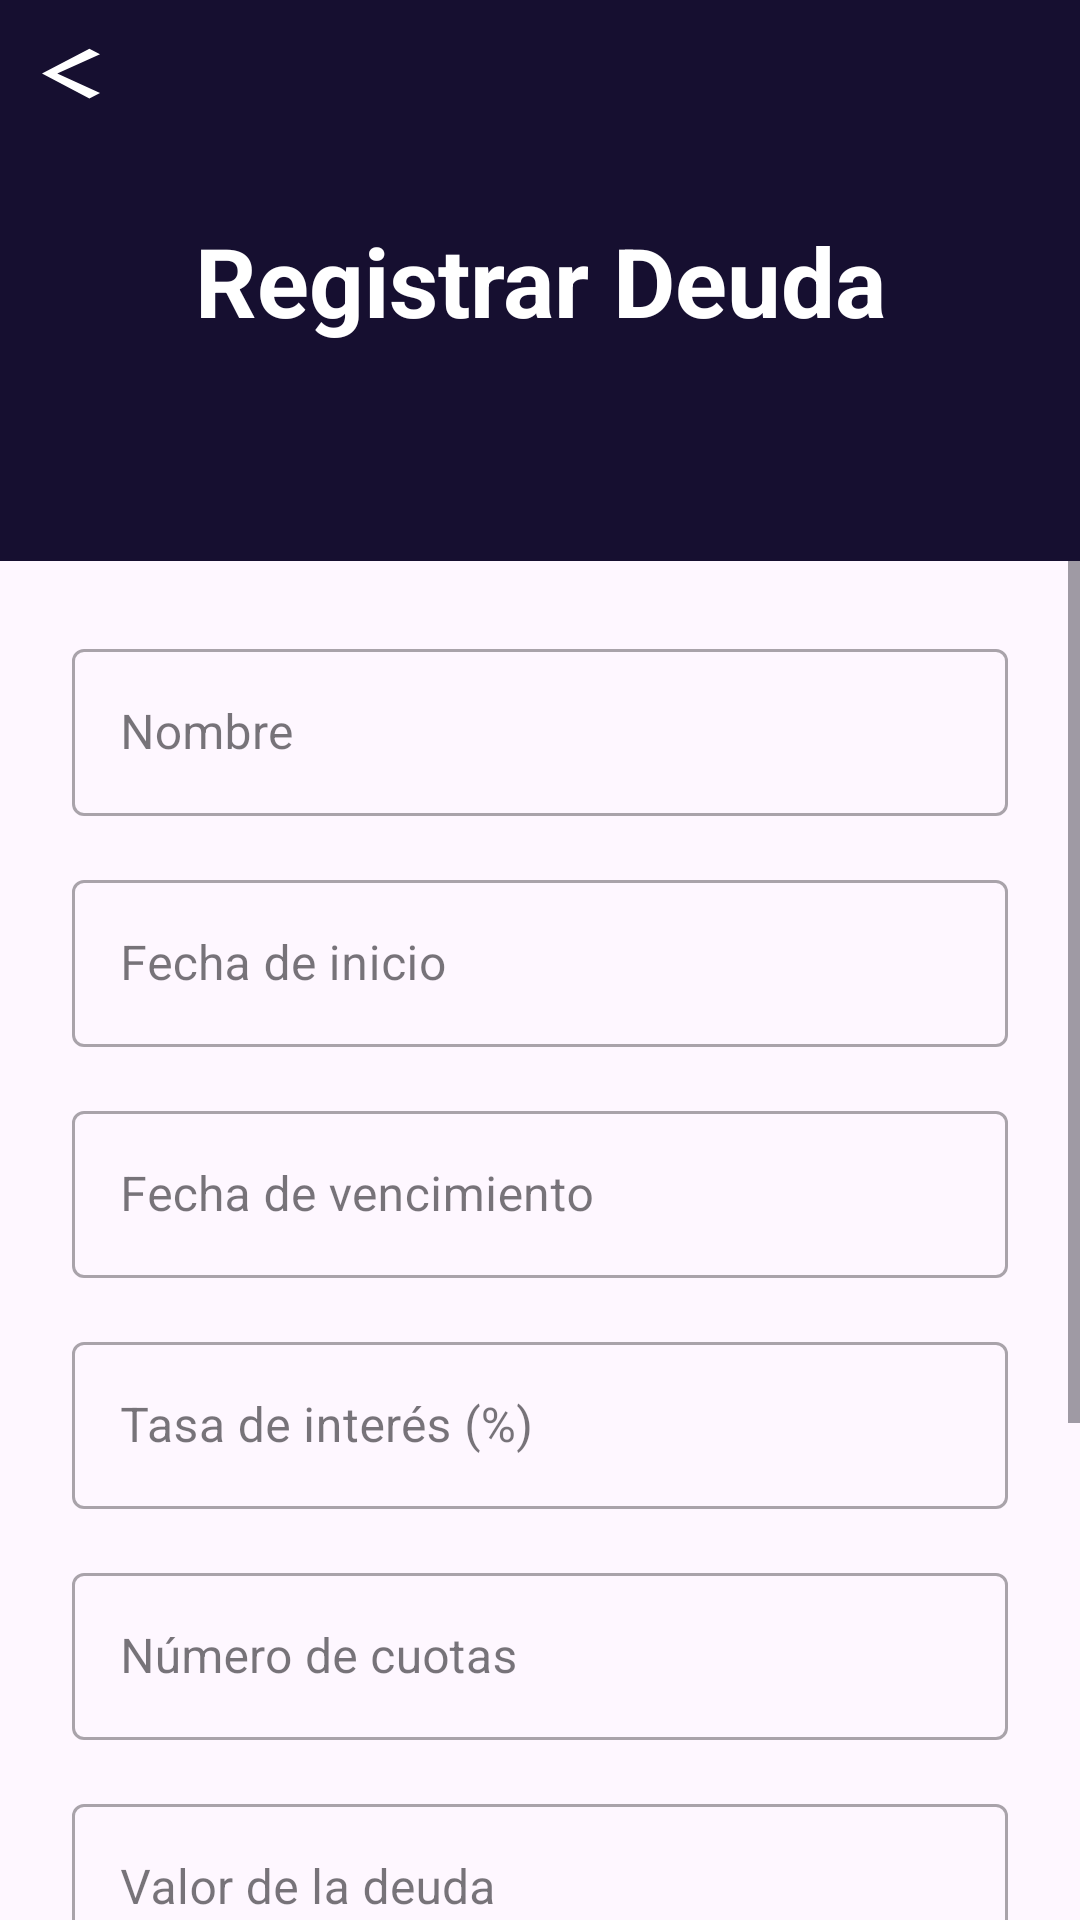

Produce the Android XML layout that renders to this screen, including the resource entries it uses.
<!-- AndroidManifest.xml: application theme Theme.AhorrApp -->
<!-- res/layout/fragment_register_debts.xml -->
<?xml version="1.0" encoding="utf-8"?>
<androidx.constraintlayout.widget.ConstraintLayout xmlns:android="http://schemas.android.com/apk/res/android"
    xmlns:app="http://schemas.android.com/apk/res-auto"
    xmlns:tools="http://schemas.android.com/tools"
    android:layout_width="match_parent"
    android:layout_height="match_parent"
    tools:context=".RegisterDebtsFragment">

    
    <TextView
        android:id="@+id/registerDebtTitle"
        android:layout_width="0dp"
        android:layout_height="wrap_content"
        android:background="#160F30"
        android:gravity="center"
        android:paddingTop="72dp"
        android:paddingBottom="72dp"
        android:text="Registrar Deuda"
        android:textColor="@android:color/white"
        android:textSize="32sp"
        android:textStyle="bold"
        app:layout_constraintEnd_toEndOf="parent"
        app:layout_constraintStart_toStartOf="parent"
        app:layout_constraintTop_toTopOf="parent" />

    
    <ImageButton
        android:id="@+id/button_back"
        android:layout_width="48dp"
        android:layout_height="48dp"
        android:background="?attr/selectableItemBackgroundBorderless"
        android:contentDescription="@string/abc_action_bar_up_description"
        app:layout_constraintStart_toStartOf="parent"
        app:layout_constraintTop_toTopOf="parent"
        app:srcCompat="@drawable/baseline_arrow_back_ios_24"
        app:tint="@android:color/white" />

    
    <ScrollView
        android:layout_width="0dp"
        android:layout_height="0dp"
        app:layout_constraintTop_toBottomOf="@id/registerDebtTitle"
        app:layout_constraintBottom_toBottomOf="parent"
        app:layout_constraintStart_toStartOf="parent"
        app:layout_constraintEnd_toEndOf="parent">

        <androidx.constraintlayout.widget.ConstraintLayout
            android:layout_width="match_parent"
            android:layout_height="wrap_content"
            android:padding="24dp">

            <com.google.android.material.textfield.TextInputLayout
                android:id="@+id/nameInputLayout"
                style="@style/Widget.MaterialComponents.TextInputLayout.OutlinedBox"
                android:layout_width="0dp"
                android:layout_height="wrap_content"
                android:hint="Nombre"
                app:layout_constraintTop_toTopOf="parent"
                app:layout_constraintStart_toStartOf="parent"
                app:layout_constraintEnd_toEndOf="parent">

                <com.google.android.material.textfield.TextInputEditText
                    android:id="@+id/nameEditText"
                    android:layout_width="match_parent"
                    android:layout_height="wrap_content"
                    android:inputType="text" />
            </com.google.android.material.textfield.TextInputLayout>

            <com.google.android.material.textfield.TextInputLayout
                android:id="@+id/startDateInputLayout"
                style="@style/Widget.MaterialComponents.TextInputLayout.OutlinedBox"
                android:layout_width="0dp"
                android:layout_height="wrap_content"
                android:layout_marginTop="16dp"
                android:hint="Fecha de inicio"
                app:layout_constraintTop_toBottomOf="@id/nameInputLayout"
                app:layout_constraintStart_toStartOf="parent"
                app:layout_constraintEnd_toEndOf="parent">

                <com.google.android.material.textfield.TextInputEditText
                    android:id="@+id/startDateEditText"
                    android:layout_width="match_parent"
                    android:layout_height="wrap_content"
                    android:inputType="date" />
            </com.google.android.material.textfield.TextInputLayout>

            <com.google.android.material.textfield.TextInputLayout
                android:id="@+id/dueDateInputLayout"
                style="@style/Widget.MaterialComponents.TextInputLayout.OutlinedBox"
                android:layout_width="0dp"
                android:layout_height="wrap_content"
                android:layout_marginTop="16dp"
                android:hint="Fecha de vencimiento"
                app:layout_constraintTop_toBottomOf="@id/startDateInputLayout"
                app:layout_constraintStart_toStartOf="parent"
                app:layout_constraintEnd_toEndOf="parent">

                <com.google.android.material.textfield.TextInputEditText
                    android:id="@+id/dueDateEditText"
                    android:layout_width="match_parent"
                    android:layout_height="wrap_content"
                    android:inputType="date" />
            </com.google.android.material.textfield.TextInputLayout>

            <com.google.android.material.textfield.TextInputLayout
                android:id="@+id/interestRateInputLayout"
                style="@style/Widget.MaterialComponents.TextInputLayout.OutlinedBox"
                android:layout_width="0dp"
                android:layout_height="wrap_content"
                android:layout_marginTop="16dp"
                android:hint="Tasa de interés (%)"
                app:layout_constraintTop_toBottomOf="@id/dueDateInputLayout"
                app:layout_constraintStart_toStartOf="parent"
                app:layout_constraintEnd_toEndOf="parent">

                <com.google.android.material.textfield.TextInputEditText
                    android:id="@+id/interestRateEditText"
                    android:layout_width="match_parent"
                    android:layout_height="wrap_content"
                    android:inputType="numberDecimal" />
            </com.google.android.material.textfield.TextInputLayout>

            <com.google.android.material.textfield.TextInputLayout
                android:id="@+id/installmentsInputLayout"
                style="@style/Widget.MaterialComponents.TextInputLayout.OutlinedBox"
                android:layout_width="0dp"
                android:layout_height="wrap_content"
                android:layout_marginTop="16dp"
                android:hint="Número de cuotas"
                app:layout_constraintTop_toBottomOf="@id/interestRateInputLayout"
                app:layout_constraintStart_toStartOf="parent"
                app:layout_constraintEnd_toEndOf="parent">

                <com.google.android.material.textfield.TextInputEditText
                    android:id="@+id/installmentsEditText"
                    android:layout_width="match_parent"
                    android:layout_height="wrap_content"
                    android:inputType="number" />
            </com.google.android.material.textfield.TextInputLayout>

            <com.google.android.material.textfield.TextInputLayout
                android:id="@+id/debtValueInputLayout"
                style="@style/Widget.MaterialComponents.TextInputLayout.OutlinedBox"
                android:layout_width="0dp"
                android:layout_height="wrap_content"
                android:layout_marginTop="16dp"
                android:hint="Valor de la deuda"
                app:layout_constraintTop_toBottomOf="@id/installmentsInputLayout"
                app:layout_constraintStart_toStartOf="parent"
                app:layout_constraintEnd_toEndOf="parent">

                <com.google.android.material.textfield.TextInputEditText
                    android:id="@+id/debtValueEditText"
                    android:layout_width="match_parent"
                    android:layout_height="wrap_content"
                    android:inputType="numberDecimal" />
            </com.google.android.material.textfield.TextInputLayout>

            <TextView
                android:id="@+id/textView10"
                android:layout_width="wrap_content"
                android:layout_height="wrap_content"
                android:layout_marginTop="24dp"
                android:text="Prioridad"
                android:textSize="18sp"
                app:layout_constraintStart_toStartOf="parent"
                app:layout_constraintTop_toBottomOf="@id/debtValueInputLayout" />

            <RadioGroup
                android:id="@+id/radioGroupPrioridad"
                android:layout_width="0dp"
                android:layout_height="wrap_content"
                android:layout_marginTop="8dp"
                android:orientation="horizontal"
                app:layout_constraintStart_toStartOf="parent"
                app:layout_constraintEnd_toEndOf="parent"
                app:layout_constraintTop_toBottomOf="@id/textView10">

                <RadioButton
                    android:id="@+id/radioPrioridadBaja"
                    android:layout_width="wrap_content"
                    android:layout_height="wrap_content"
                    android:layout_weight="1"
                    android:text="Baja" />

                <RadioButton
                    android:id="@+id/radioPrioridadMedia"
                    android:layout_width="wrap_content"
                    android:layout_height="wrap_content"
                    android:layout_weight="1"
                    android:checked="true"
                    android:text="Media" />

                <RadioButton
                    android:id="@+id/radioGPrioridadAlta"
                    android:layout_width="wrap_content"
                    android:layout_height="wrap_content"
                    android:layout_weight="1"
                    android:text="Alta" />
            </RadioGroup>

            <com.google.android.material.button.MaterialButton
                android:id="@+id/uploadDebtButton"
                android:layout_width="0dp"
                android:layout_height="60dp"
                android:layout_marginTop="32dp"
                android:layout_marginBottom="24dp"
                android:text="Registrar deuda"
                android:textSize="18sp"
                app:layout_constraintTop_toBottomOf="@id/radioGroupPrioridad"
                app:layout_constraintBottom_toBottomOf="parent"
                app:layout_constraintStart_toStartOf="parent"
                app:layout_constraintEnd_toEndOf="parent" />

        </androidx.constraintlayout.widget.ConstraintLayout>
    </ScrollView>
</androidx.constraintlayout.widget.ConstraintLayout>
<!-- resources referenced by this layout -->
<resources>
  <!-- drawable baseline_arrow_back_ios_24 (drawable) -->
  <vector xmlns:android="http://schemas.android.com/apk/res/android"
      android:height="20dp"
      android:width="20dp"
      android:viewportWidth="10"
      android:viewportHeight="19"
      android:tint="@android:color/black">
  
      <path
          android:fillColor="@android:color/white"
          android:pathData="M9.67,3.87L7.9,2.1 0,10l7.9,7.9 1.77,-1.77L2.54,10z"/>
  </vector>
  <style name="Theme.AhorrApp" parent="Base.Theme.AhorrApp" />
  <style name="Base.Theme.AhorrApp" parent="Theme.Material3.DayNight.NoActionBar">
          
          
      </style>
</resources>
